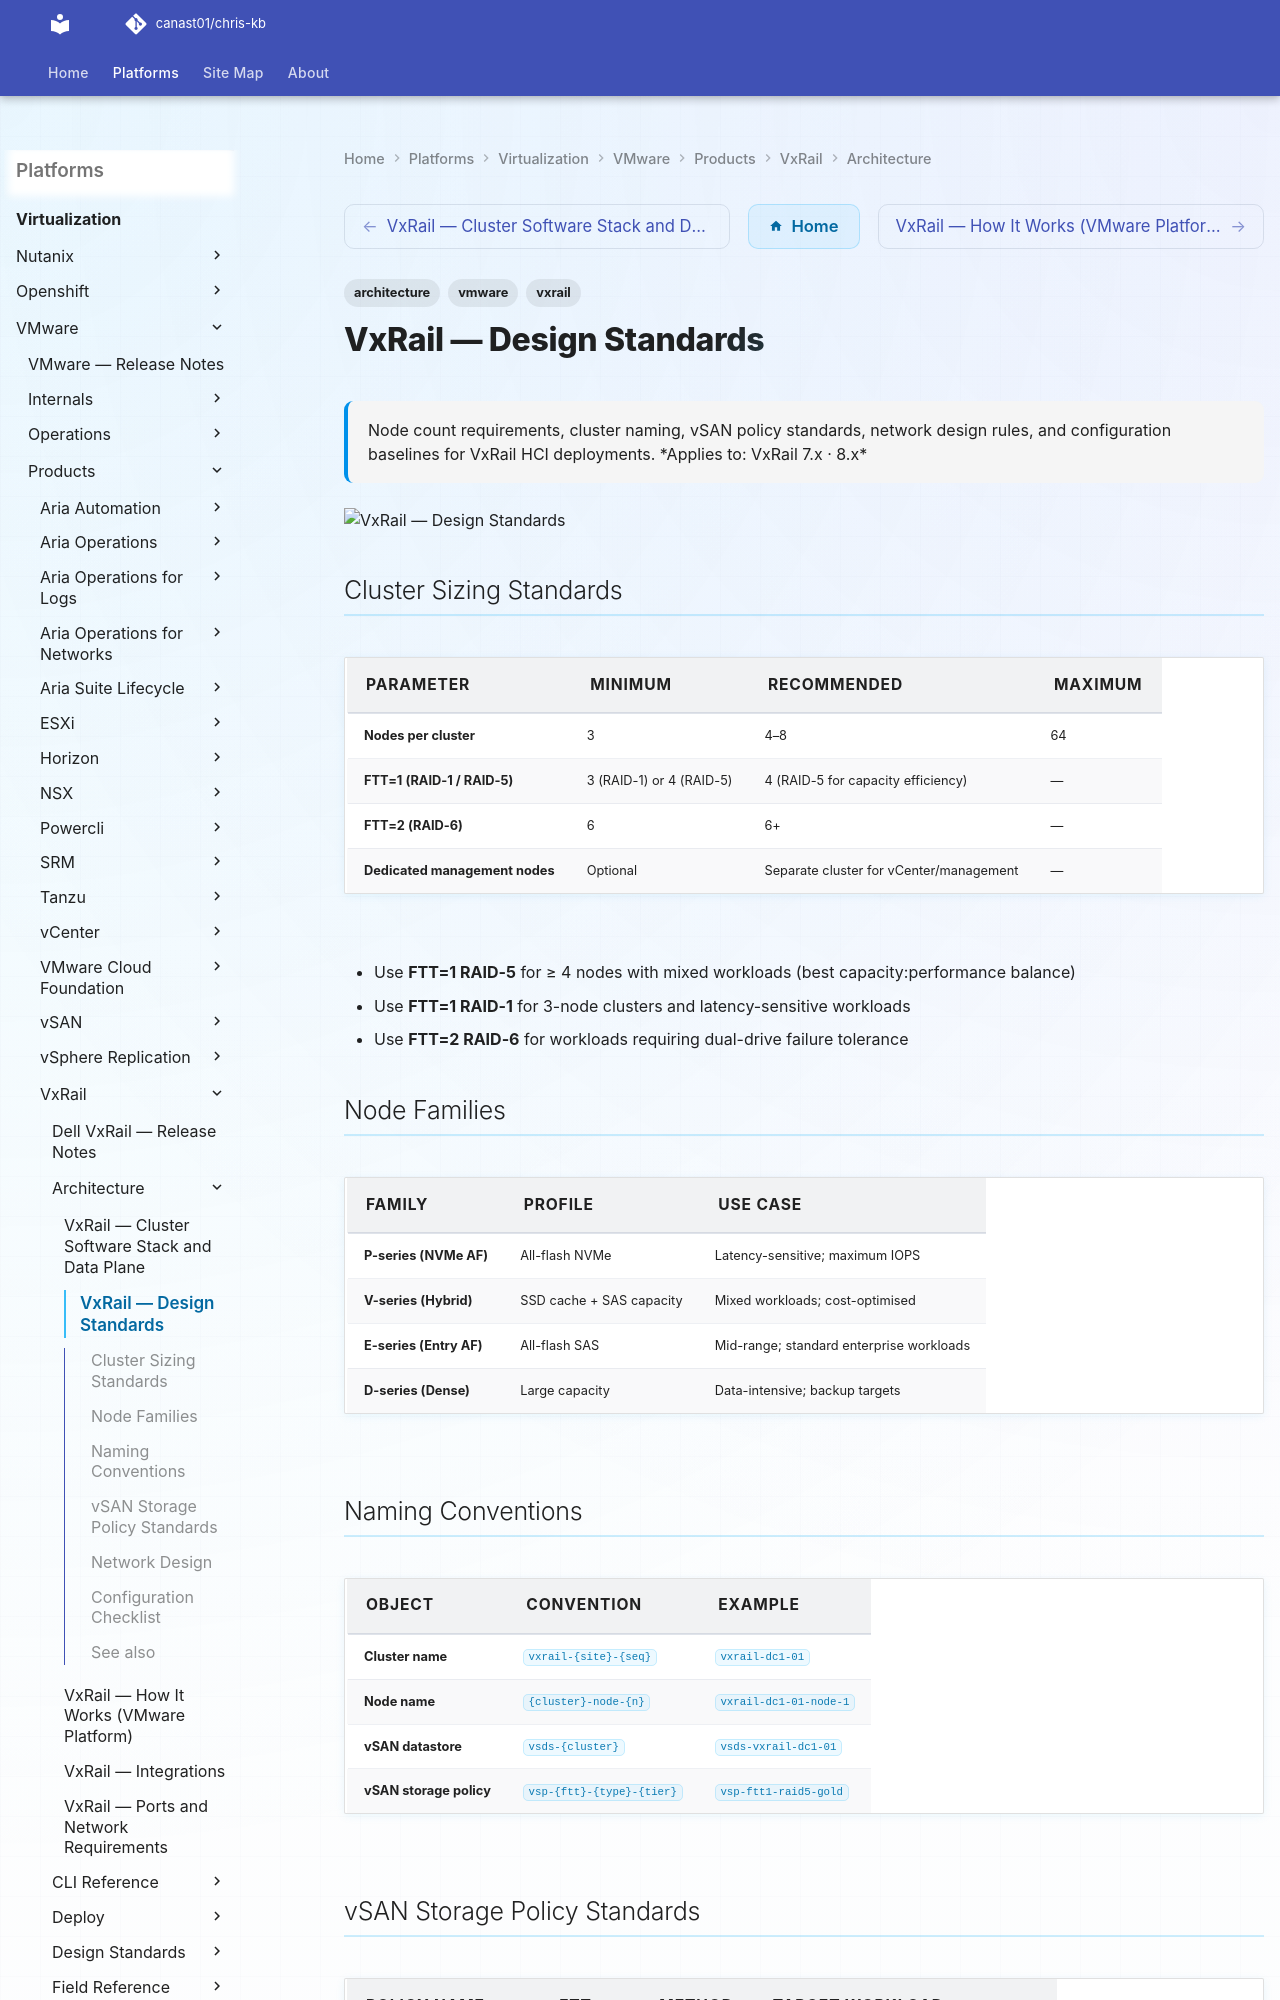

repository: canast01/chris-kb · page: virtualization/vmware/products/vxrail/architecture/design-standards/index.html · generator: mkdocs

---
tags:
  - architecture
  - vmware
  - vxrail
description: "Node count requirements, cluster naming, vSAN policy standards, network design rules, and configuration baselines for VxRail HCI deployments."
---
# VxRail — Design Standards

<div class="kb-summary">
Node count requirements, cluster naming, vSAN policy standards, network design rules, and configuration baselines for VxRail HCI deployments.

*Applies to: VxRail 7.x · 8.x*
</div>
![VxRail — Design Standards](../../../../../assets/virtualization-vmware-vxrail-architecture-design-standards.svg)

## Cluster Sizing Standards

| Parameter | Minimum | Recommended | Maximum |
|---|---|---|---|
| Nodes per cluster | 3 | 4–8 | 64 |
| FTT=1 (RAID-1 / RAID-5) | 3 (RAID-1) or 4 (RAID-5) | 4 (RAID-5 for capacity efficiency) | — |
| FTT=2 (RAID-6) | 6 | 6+ | — |
| Dedicated management nodes | Optional | Separate cluster for vCenter/management | — |

- Use **FTT=1 RAID-5** for ≥ 4 nodes with mixed workloads (best capacity:performance balance)
- Use **FTT=1 RAID-1** for 3-node clusters and latency-sensitive workloads
- Use **FTT=2 RAID-6** for workloads requiring dual-drive failure tolerance
